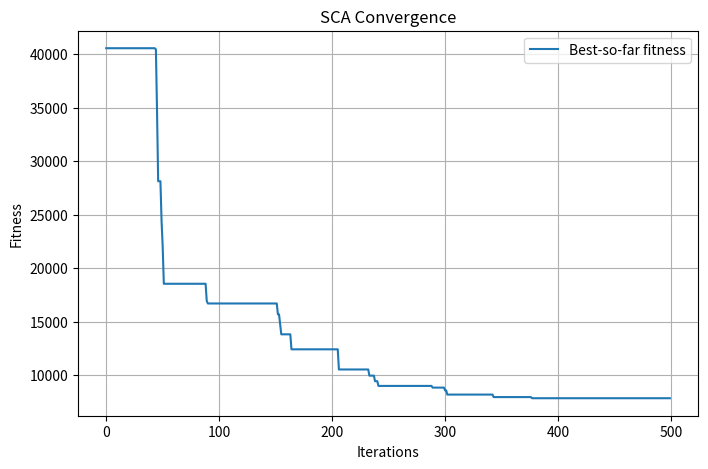
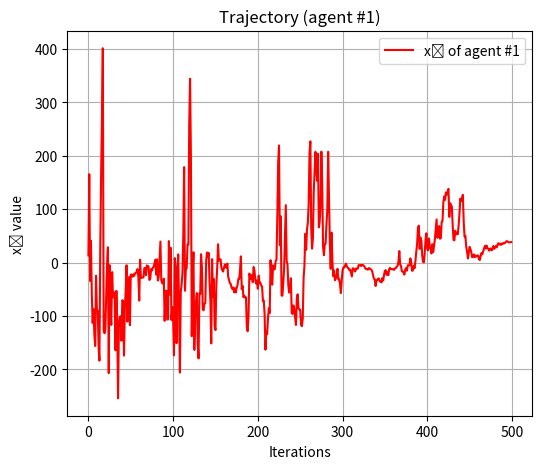
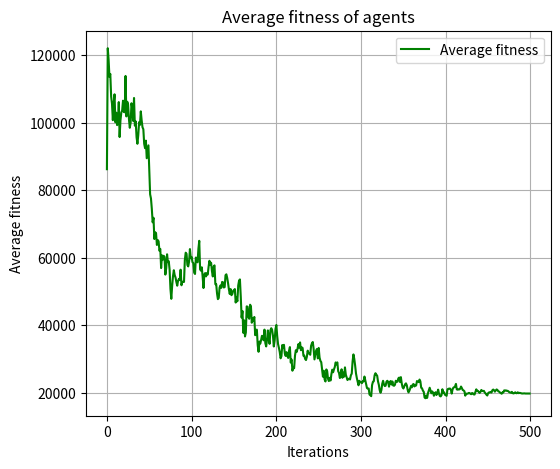
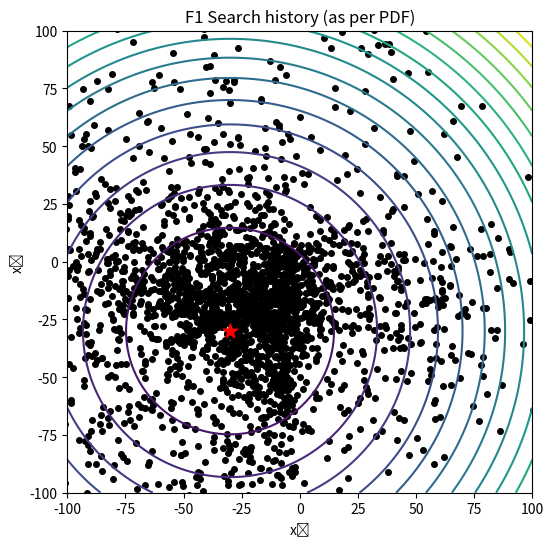

Write the Python code that produced these figures, in order.
import numpy as np
import math
import matplotlib.pyplot as plt

def sca(objective_function, lb, ub, dim, num_agents, max_iter):
    # init population
    positions = np.zeros((num_agents, dim))
    for i in range(dim):
        positions[:, i] = np.random.uniform(lb[i], ub[i], num_agents)

    dest_pos = np.zeros(dim)
    dest_fitness = float("inf")

    # curves
    convergence_curve = np.zeros(max_iter)
    avg_fitness_curve = np.zeros(max_iter)
    x1_agent1_traj   = np.zeros(max_iter)

    # ✅ เก็บประวัติ (ฉาย 2 มิติแรก)
    search_history_xy = []  # list of (N_agents, 2) per iteration

    for t in range(max_iter):
        fitnesses = np.empty(num_agents)
        for i in range(num_agents):
            positions[i, :] = np.clip(positions[i, :], lb, ub)
            fitnesses[i] = objective_function(positions[i, :])

            if fitnesses[i] < dest_fitness:
                dest_fitness = fitnesses[i]
                dest_pos = positions[i, :].copy()

        convergence_curve[t] = dest_fitness
        avg_fitness_curve[t] = np.mean(fitnesses)

        # --- update (SCA)
        a = 2
        r1 = a - t * (a / max_iter)
        for i in range(num_agents):
            for j in range(dim):
                r2 = (2 * math.pi) * np.random.rand()
                r3 = 2 * np.random.rand()
                r4 = np.random.rand()
                if r4 < 0.5:
                    positions[i, j] = positions[i, j] + r1 * math.sin(r2) * abs(r3 * dest_pos[j] - positions[i, j])
                else:
                    positions[i, j] = positions[i, j] + r1 * math.cos(r2) * abs(r3 * dest_pos[j] - positions[i, j])

        x1_agent1_traj[t] = positions[0, 0]
        # ✅ บันทึกประวัติของ agent ทุกตัว (เฉพาะ 2D แรก)
        if dim >= 2:
            search_history_xy.append(positions[:, :2].copy())
        else:
            # ถ้า dim=1 ให้ขยายเป็น 2D โดยแกน y = 0
            search_history_xy.append(np.c_[positions[:, 0], np.zeros(num_agents)])

        if t % 100 == 0:
            print(f"Iteration {t}: Best Fitness = {dest_fitness}")

    # ---- plots: convergence + trajectory + average fitness (เหมือนเดิมย่อๆ) ----
    plt.figure(figsize=(8,5))
    plt.plot(convergence_curve, label="Best-so-far fitness"); plt.grid(True)
    plt.xlabel("Iterations"); plt.ylabel("Fitness"); plt.title("SCA Convergence"); plt.legend(); plt.show()

    plt.figure(figsize=(6,5))
    plt.plot(x1_agent1_traj, color='red', label="x₁ of agent #1"); plt.grid(True)
    plt.xlabel("Iterations"); plt.ylabel("x₁ value"); plt.title("Trajectory (agent #1)"); plt.legend(); plt.show()

    plt.figure(figsize=(6,5))
    plt.plot(avg_fitness_curve, color='green', label="Average fitness"); plt.grid(True)
    plt.xlabel("Iterations"); plt.ylabel("Average fitness"); plt.title("Average fitness of agents"); plt.legend(); plt.show()

    return dest_pos, dest_fitness, np.array(search_history_xy)

# ---------- ฟังก์ชันช่วย plot Search history (พร้อม contour) ----------
def plot_search_history(history_xy, lb, ub, contour_fn=None, optimum=None, title="Search history",
                        levels=20, sample_every=1):
    """
    history_xy: array shape (T, N, 2)
    contour_fn: ฟังก์ชัน f(x,y) -> z สำหรับวาด contour (ถ้า None จะวาดเฉพาะจุด)
    optimum: tuple/list (x*, y*) สำหรับแสดงดาวแดง
    """
    # พื้นที่พล็อต
    x_min, x_max = lb[0], ub[0]
    y_min, y_max = lb[1] if len(lb) > 1 else lb[0], ub[1] if len(ub) > 1 else ub[0]

    plt.figure(figsize=(6,6))

    # วาด contour ถ้ามี
    if contour_fn is not None:
        xs = np.linspace(x_min, x_max, 250)
        ys = np.linspace(y_min, y_max, 250)
        X, Y = np.meshgrid(xs, ys)
        Z = contour_fn(X, Y)
        plt.contour(X, Y, Z, levels=levels)

    # วาดจุดการค้นหา (ซ้ำซ้อนมากอาจ sample)
    T = history_xy.shape[0]
    for t in range(0, T, sample_every):
        pts = history_xy[t]
        plt.scatter(pts[:, 0], pts[:, 1], s=16, c='black')

    # optimum (ดาวแดง)
    if optimum is not None:
        plt.scatter([optimum[0]], [optimum[1]], s=120, c='red', marker='*')

    plt.xlim([x_min, x_max]); plt.ylim([y_min, y_max])
    plt.title(title); plt.xlabel("x₁"); plt.ylabel("x₂")
    plt.grid(False)
    plt.show()

# ---------------- example usage ----------------
if __name__ == '__main__':
    # ====== ตัวอย่างกับ Shifted Sphere: f(x)=sum((x+30)^2) ======
    def shifted_sphere_function(x):
        shift_vector = np.full_like(x, -30.0)
        return np.sum((x - shift_vector)**2)

    # contour 2D สำหรับรูป
    def sphere_contour_2d(X, Y, shift=(-30.0, -30.0)):
        x0, y0 = shift
        return (X - x0)**2 + (Y - y0)**2

    dim = 20            # ตั้ง 2 จะสวยสุด; >2 จะฉาย 2 มิติแรก
    lb = [-100] * dim
    ub = [100] * dim
    
    # ADJUSTED PARAMETERS TO MATCH THE PDF
    num_agents = 30     # Changed from 50 to 30
    max_iter = 500      # Changed from 1000 to 500

    best_solution, best_fitness, history_xy = sca(
        shifted_sphere_function, lb, ub, dim, num_agents, max_iter
    )

    print("\nBest solution found:\n", best_solution)
    print("\nBest fitness value:\n", best_fitness)

    # ====== พล็อต Search history แบบในรูป ======
    # ดาวแดงที่ optimum ของ shifted sphere คือ (-30, -30)
    plot_search_history(
        history_xy, lb, ub,
        contour_fn=sphere_contour_2d,
        optimum=(-30.0, -30.0),
        title="F1 Search history (as per PDF)",
        levels=20,
        sample_every=5
    )